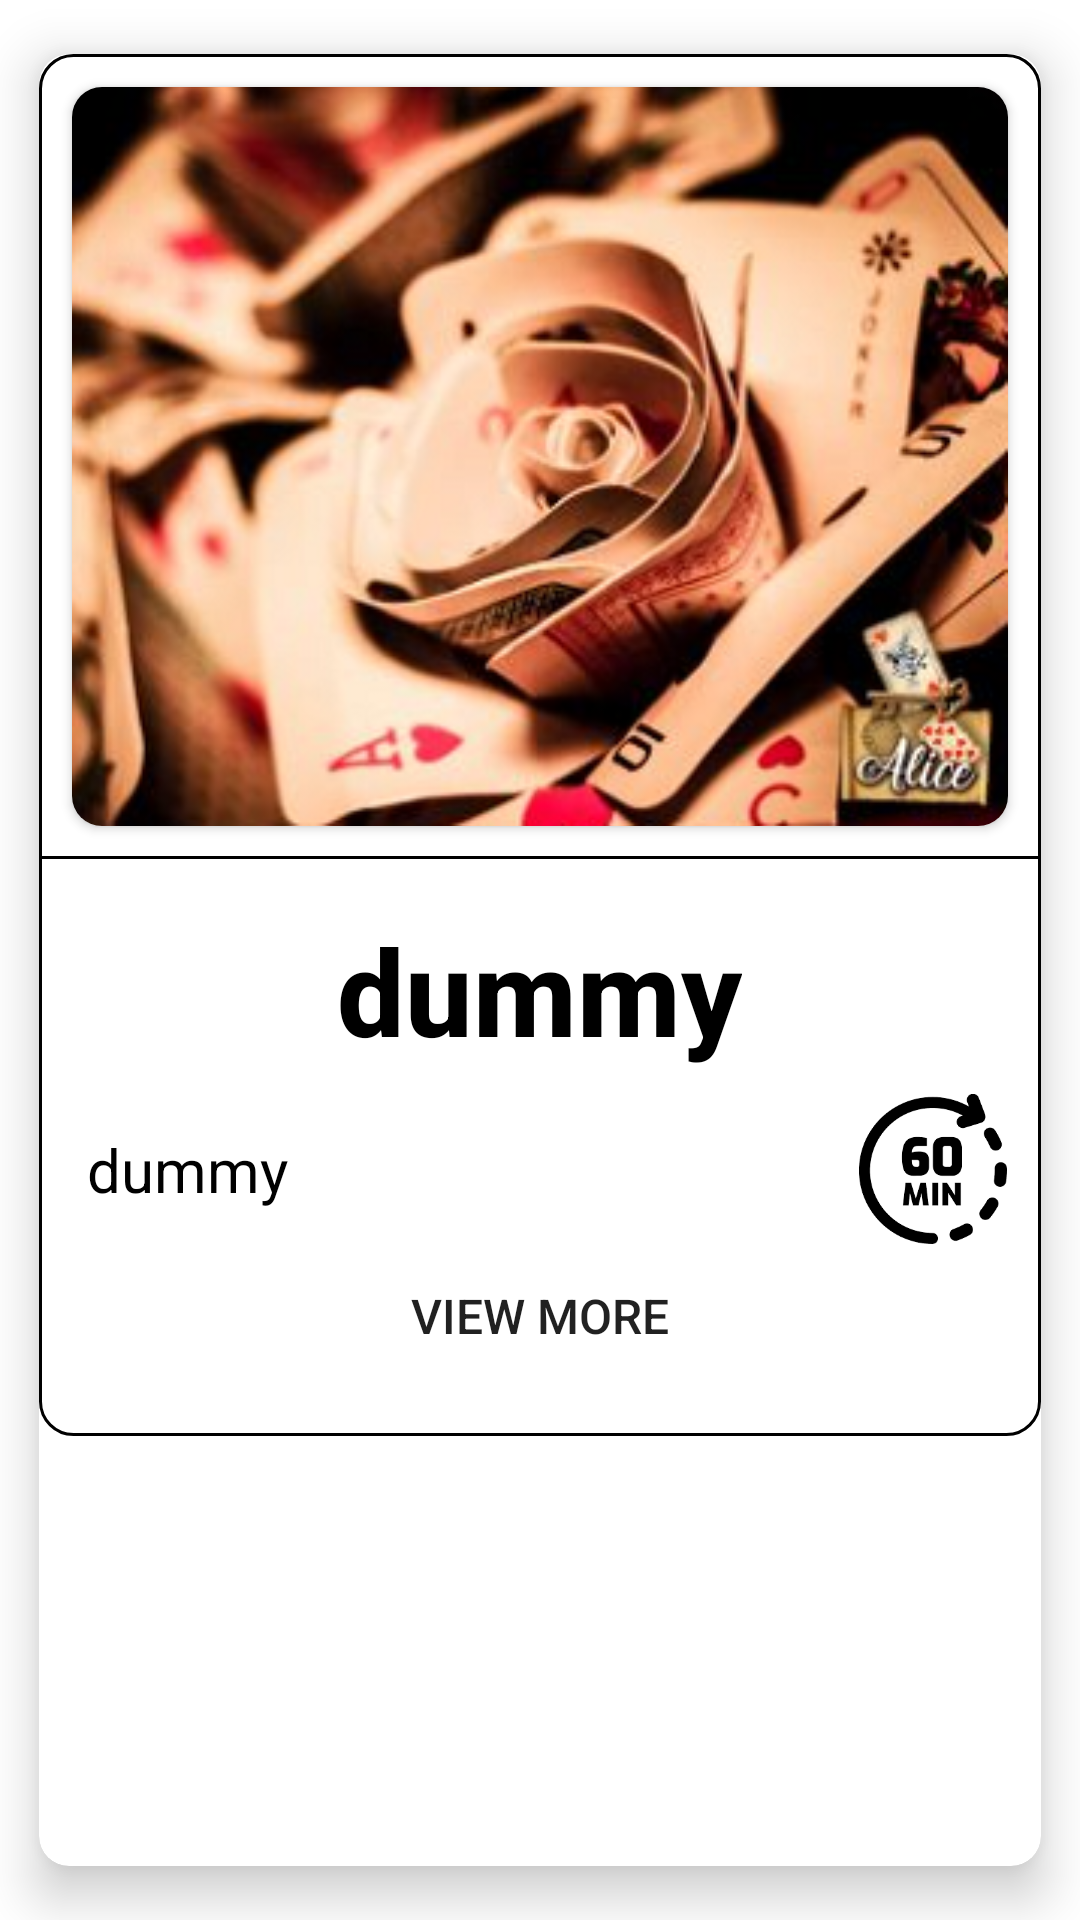

Reconstruct the res/layout file that produces this screen, plus the resources it refers to.
<!-- AndroidManifest.xml: application theme Theme.ExitGame -->
<!-- res/layout/grid_item.xml -->
<?xml version="1.0" encoding="utf-8"?>
<androidx.cardview.widget.CardView xmlns:android="http://schemas.android.com/apk/res/android"
    xmlns:app="http://schemas.android.com/apk/res-auto"
    android:layout_width="match_parent"
    android:layout_height="wrap_content"
    android:layout_margin="8dp"
    app:cardElevation="10dp"
    app:cardCornerRadius="10dp"
    app:cardUseCompatPadding="true"
    android:id="@+id/main_layout"

    >

    <RelativeLayout
        android:layout_width="match_parent"
        android:layout_height="wrap_content"
        android:background="@drawable/custom_image_background"
        >

        <androidx.cardview.widget.CardView
            android:layout_width="match_parent"
            android:layout_height="wrap_content"
            android:id="@+id/card_view"
            app:cardCornerRadius="10dp"
            android:layout_margin="10dp"
            >


            <ImageView
                android:id="@+id/grid_image"
                android:layout_width="match_parent"
                android:layout_height="wrap_content"
                android:adjustViewBounds="true"
                android:src="@drawable/alice" />
        </androidx.cardview.widget.CardView>

        <View
            android:layout_width="match_parent"
            android:layout_height="1dp"
            android:layout_below="@id/card_view"
            android:background="@color/black"
            />


        <TextView
            android:id="@+id/item_name"
            style="@style/style_title"
            android:layout_width="wrap_content"
            android:layout_height="wrap_content"
            android:layout_below="@id/card_view"
            android:layout_centerHorizontal="true"
            android:layout_marginTop="10dp"
            android:padding="8dp"
            android:text="@string/dummy"
            android:textColor="@color/black" />

        <androidx.constraintlayout.widget.ConstraintLayout
            android:id="@+id/constraint_layout"
            android:layout_width="match_parent"
            android:layout_height="wrap_content"
            android:layout_below="@+id/item_name"

            >

            <ImageView
                android:id="@+id/time_image"
                android:layout_width="50dp"
                android:layout_height="50dp"
                android:layout_marginEnd="10dp"

                android:adjustViewBounds="true"
                android:src="@drawable/sixty_min"
                app:layout_constraintBottom_toBottomOf="parent"
                app:layout_constraintEnd_toEndOf="parent"
                app:layout_constraintTop_toTopOf="parent" />

            <TextView
                android:id="@+id/item_price"
                style="@style/style_h2"
                android:layout_width="wrap_content"
                android:layout_height="wrap_content"
                android:padding="8dp"
                android:paddingStart="15dp"

                android:text="@string/dummy"
                android:textColor="@color/black"
                app:layout_constraintBottom_toBottomOf="parent"
                app:layout_constraintStart_toStartOf="parent"
                app:layout_constraintTop_toTopOf="parent" />
        </androidx.constraintlayout.widget.ConstraintLayout>

        <Button
            android:id="@+id/view_more_button"
            android:layout_width="wrap_content"
            android:layout_height="wrap_content"
            android:layout_below="@+id/constraint_layout"
            android:layout_centerHorizontal="true"
            android:layout_marginBottom="15dp"
            android:background="@drawable/custom_button"
            android:paddingHorizontal="20dp"
            android:textSize="16sp"
            android:text="@string/view_more" />

    </RelativeLayout>
</androidx.cardview.widget.CardView>
<!-- resources referenced by this layout -->
<resources>
  <color name="black">#FF000000</color>
  <!-- drawable alice: png bitmap (drawable-v24, 146809 bytes) -->
  <!-- drawable custom_button (drawable) -->
  <?xml version="1.0" encoding="utf-8"?>
  <shape xmlns:android="http://schemas.android.com/apk/res/android" android:shape="rectangle">
  
      <corners android:radius="15dp"/>
  </shape>
  <!-- drawable custom_image_background (drawable) -->
  <?xml version="1.0" encoding="UTF-8"?>
  <shape xmlns:android="http://schemas.android.com/apk/res/android">
      <solid android:color="#FFFFFF" />
      <stroke android:width="1dp" android:color="#000000" />
      <padding android:left="1dp" android:top="1dp" android:right="1dp"
          android:bottom="1dp" />
      <corners android:radius="11dp"/>
  </shape>
  <!-- drawable sixty_min: png bitmap (drawable-v24, 8007 bytes) -->
  <string name="dummy">dummy</string>
  <string name="view_more">View More</string>
  <style name="style_h2">
          <item name="android:textSize">20sp</item>
          <item name="android:fontFamily">sans-serif</item>
          <item name="android:color">@color/black</item>
      </style>
  <style name="style_title">
          <item name="android:textSize">40sp</item>
          <item name="android:fontFamily">sans-serif-medium</item>
          <item name="android:textStyle">bold</item>
          <item name="android:color">@color/black</item>
      </style>
  <style name="Theme.ExitGame" parent="Theme.MaterialComponents.DayNight.DarkActionBar">
          
          <item name="colorPrimary">#23D181</item>
          <item name="colorPrimaryVariant">@color/teal_700</item>
          <item name="colorOnPrimary">@color/white</item>
          
          <item name="colorSecondary">#009EFD</item>
          <item name="colorSecondaryVariant">@color/teal_700</item>
          <item name="colorOnSecondary">@color/black</item>
          
          <item name="android:statusBarColor" tools:targetApi="l">?attr/colorPrimaryVariant</item>
          
      </style>
  <color name="teal_700">#FF018786</color>
  <color name="white">#FFFFFFFF</color>
</resources>
